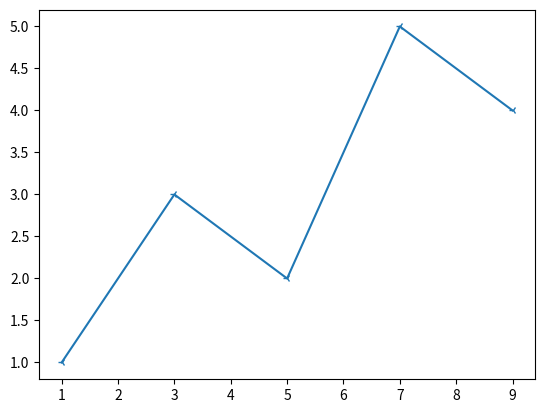

This figure's Python source:
import matplotlib.pyplot as plt

# 畫一條線
plt.figure() # 畫布

# 總共5個座標
y = [1,3,2,5,4]
x = [1,3,5,7,9]

plt.plot(x,y,'3-')  # 預設x從0開始，間隔為1

# 顯示
plt.show()
